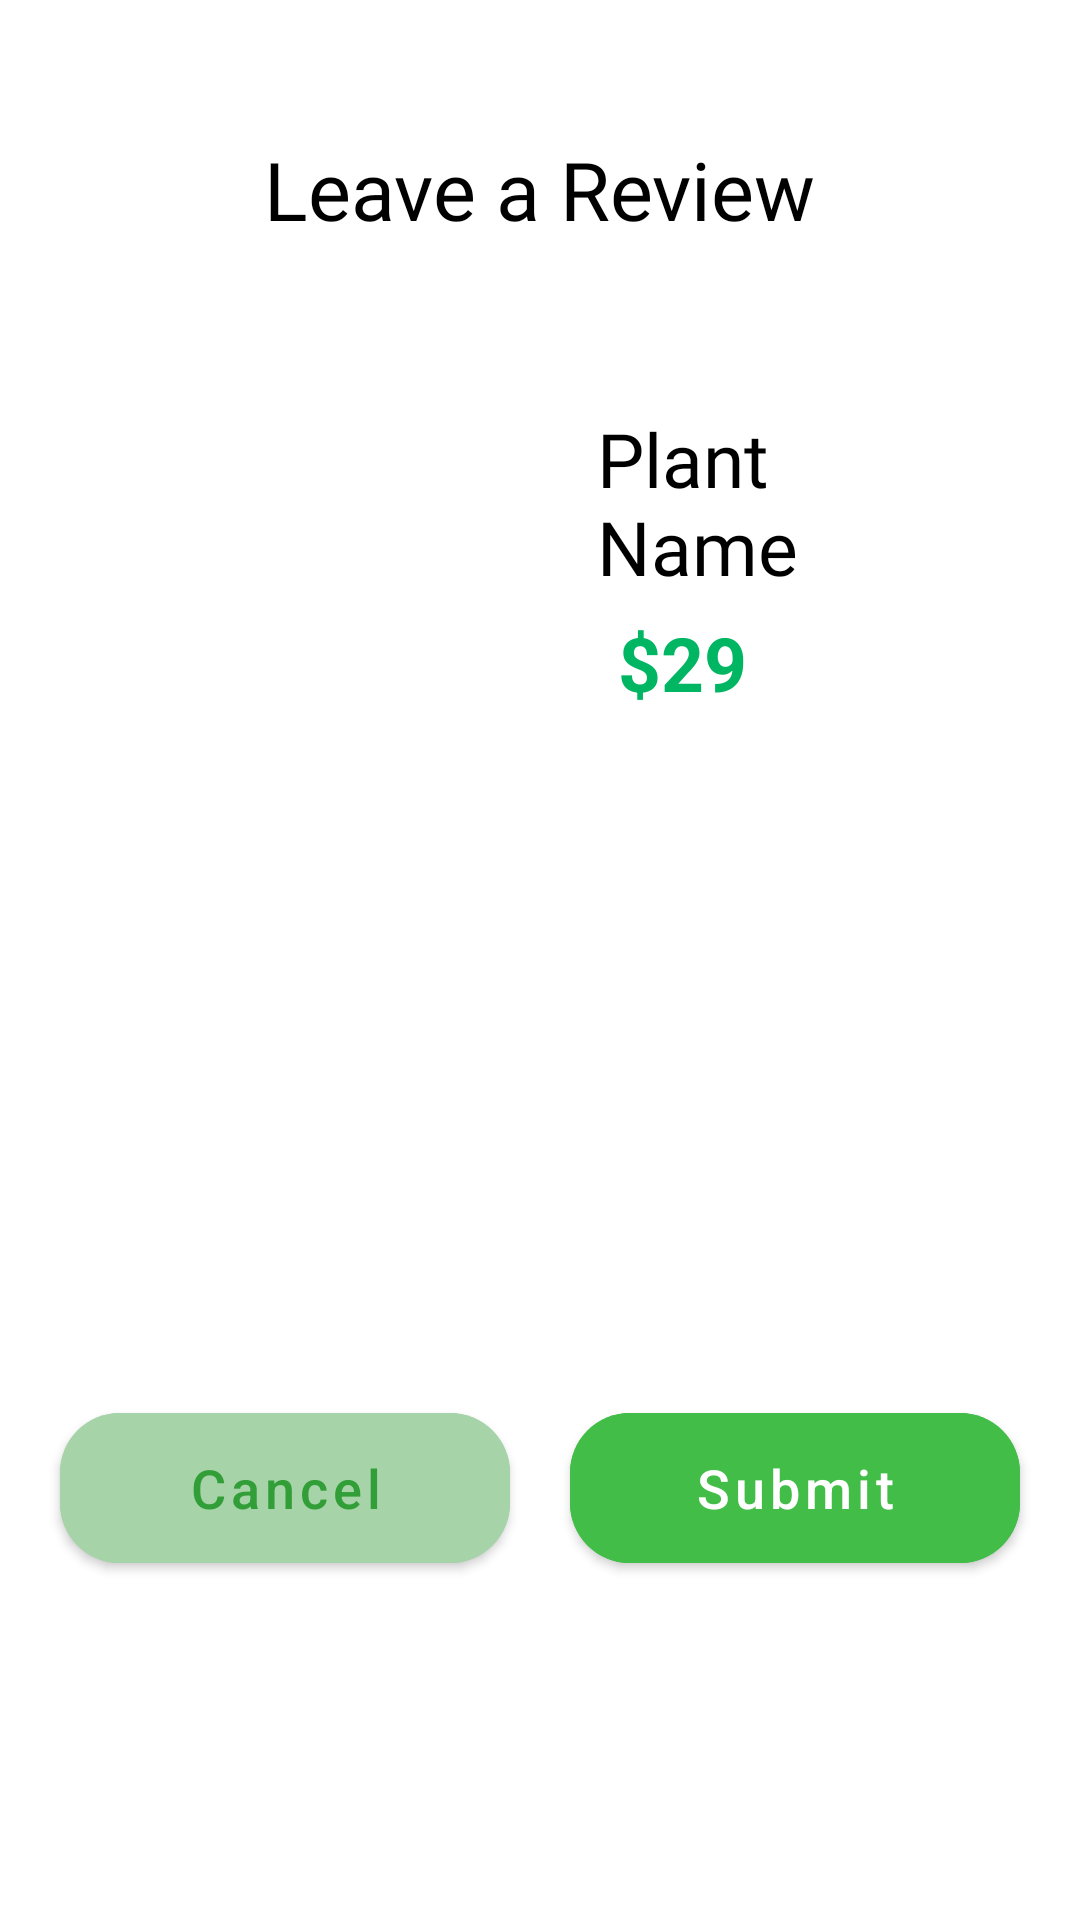

Reconstruct the res/layout file that produces this screen, plus the resources it refers to.
<!-- AndroidManifest.xml: application theme Theme.PlantApplication -->
<!-- res/layout/review.xml -->
<?xml version="1.0" encoding="utf-8"?>
<LinearLayout xmlns:android="http://schemas.android.com/apk/res/android"
    xmlns:app="http://schemas.android.com/apk/res-auto"
    xmlns:tools="http://schemas.android.com/tools"
    android:layout_width="match_parent"
android:orientation="vertical"
  android:background="@drawable/remove_bg"
    android:layout_marginBottom="50dp"
    android:layout_height="wrap_content">

    <TextView
        android:id="@+id/textView2"
        android:layout_width="wrap_content"
        android:layout_height="wrap_content"
        android:layout_marginTop="45dp"
        android:fontFamily="@font/font1"
    android:layout_gravity="center"
        android:text="Leave a Review"
        android:textColor="@color/black"
        android:textSize="27sp"
        app:layout_constraintEnd_toEndOf="parent"
        app:layout_constraintHorizontal_bias="0.496"
        app:layout_constraintStart_toStartOf="parent"
        app:layout_constraintTop_toTopOf="parent" />

    <LinearLayout
        android:id="@+id/linearLayout2"
        android:layout_width="match_parent"
        android:layout_height="wrap_content"
        android:layout_marginHorizontal="40dp"
        android:layout_marginTop="35dp"
        android:orientation="horizontal"
        app:layout_constraintEnd_toEndOf="parent"
        app:layout_constraintHorizontal_bias="1.0"
        app:layout_constraintStart_toStartOf="parent"
        app:layout_constraintTop_toBottomOf="@+id/textView2">

        <ImageView
            android:id="@+id/img_cart_r"
            android:layout_width="150dp"
            android:layout_height="170dp"
            android:scaleType="fitXY"
            android:src="@drawable/img_21" />

        <LinearLayout
            android:layout_width="wrap_content"
            android:layout_height="wrap_content"
            android:orientation="vertical">

            <TextView
                android:id="@+id/cart_plant_name_r"
                android:layout_width="wrap_content"
                android:layout_height="wrap_content"
                android:layout_marginLeft="9dp"
                android:layout_marginTop="20dp"
                android:fontFamily="@font/font1"
                android:text="Plant Name"
                android:textColor="@color/black"
                android:textSize="25sp" />

            <LinearLayout
                android:layout_width="wrap_content"
                android:layout_height="wrap_content"
                android:layout_marginLeft="16dp"
                android:layout_marginTop="5dp"
                android:orientation="horizontal">

                <TextView

                    android:layout_width="wrap_content"
                    android:layout_height="wrap_content"
                    android:text="$"
                    android:textColor="#01B663"
                    android:textSize="25sp"
                    android:textStyle="bold" />

                <TextView
                    android:id="@+id/price_plant_cart_r"
                    android:layout_width="wrap_content"
                    android:layout_height="wrap_content"
                    android:text="29"
                    android:textColor="#01B663"
                    android:textSize="25sp"
                    android:textStyle="bold" />

            </LinearLayout>
        </LinearLayout>

        <LinearLayout
            android:layout_width="wrap_content"
            android:layout_height="wrap_content"
            android:layout_marginTop="12dp"
            android:orientation="horizontal">

            <LinearLayout
                android:layout_width="wrap_content"
                android:layout_height="wrap_content"
                android:layout_marginLeft="8dp"
                android:orientation="horizontal">

                <com.google.android.material.button.MaterialButton
                    android:id="@+id/minus_but_cart_remove"
                    android:layout_width="45dp"
                    android:layout_height="40dp"
                    android:backgroundTint="#DDF4EFEF"
                    android:text="-"
                    android:textColor="#01B663"
                    android:textSize="20sp" />

                <com.google.android.material.button.MaterialButton
                    android:id="@+id/result_but_cart_remove"
                    android:layout_width="45dp"
                    android:layout_height="40dp"
                    android:backgroundTint="#DDF4EFEF"
                    android:text="0"
                    android:textColor="#01B663"
                    android:textSize="20sp" />

                <com.google.android.material.button.MaterialButton
                    android:id="@+id/plus_but_cart_remove"
                    android:layout_width="45dp"
                    android:layout_height="40dp"
                    android:backgroundTint="#DDF4EFEF"
                    android:text="+"
                    android:textColor="#01B663"
                    android:textSize="20sp" />

            </LinearLayout>

        </LinearLayout>
    </LinearLayout>

    <LinearLayout

        android:layout_width="match_parent"
        android:layout_height="160dp"

        android:gravity="center_horizontal"
        android:orientation="horizontal"
        app:layout_constraintEnd_toEndOf="parent"
        app:layout_constraintHorizontal_bias="0.0"
        app:layout_constraintStart_toStartOf="parent"
        app:layout_constraintTop_toBottomOf="@+id/linearLayout2">


        <ImageView
            android:id="@+id/star1"
            android:layout_width="55dp"
            android:layout_height="55dp"
            android:layout_gravity="center"
android:src="@drawable/baseline_star_outline_24"
            />

        <ImageView
            android:id="@+id/star2"
            android:layout_width="55dp"
            android:layout_height="55dp"
            android:layout_gravity="center"
            android:src="@drawable/baseline_star_outline_24" />

        <ImageView
            android:id="@+id/star3"
            android:layout_width="55dp"
            android:layout_height="55dp"
            android:layout_gravity="center"
            android:src="@drawable/baseline_star_outline_24" />

        <ImageView
            android:id="@+id/star4"
            android:layout_width="55dp"
            android:layout_height="55dp"
            android:layout_gravity="center"
            android:src="@drawable/baseline_star_outline_24" />
        <ImageView
            android:id="@+id/star5"
            android:layout_width="55dp"
            android:layout_height="55dp"
            android:layout_gravity="center"
            android:src="@drawable/baseline_star_outline_24" />

    </LinearLayout>
    <LinearLayout

        android:layout_width="match_parent"
        android:layout_height="100dp"
android:layout_marginBottom="40dp"
        android:gravity="center_horizontal"
        android:orientation="horizontal"
        app:layout_constraintEnd_toEndOf="parent"
        app:layout_constraintHorizontal_bias="0.0"
        app:layout_constraintStart_toStartOf="parent"
        app:layout_constraintTop_toBottomOf="@+id/linearLayout2">


        <com.google.android.material.button.MaterialButton
            android:id="@+id/cancel_review"
            android:layout_width="150dp"
            android:layout_height="62dp"
            android:layout_gravity="center"

            android:backgroundTint="#A6D3A8"
            android:text="Cancel"
            android:textAllCaps="false"
            android:textColor="#329E37"
            android:textSize="18sp"
            app:cornerRadius="20dp" />

        <com.google.android.material.button.MaterialButton
            android:id="@+id/submit"
            android:layout_width="150dp"
            android:layout_height="62dp"
            android:layout_gravity="center"
            android:layout_marginLeft="20dp"
android:textColor="@color/white"
            android:backgroundTint="#42BD48"
            android:text="Submit"
            android:textAllCaps="false"
            android:textSize="18sp"
            app:cornerRadius="20dp" />
    </LinearLayout>

</LinearLayout>
<!-- resources referenced by this layout -->
<resources>
  <color name="black">#FF000000</color>
  <color name="white">#FFFFFFFF</color>
  <!-- drawable remove_bg (drawable) -->
  <?xml version="1.0" encoding="utf-8"?>
  <shape xmlns:android="http://schemas.android.com/apk/res/android">
  <solid android:color="#FFFFFF"/>
      <corners android:topRightRadius="60dp" android:topLeftRadius="60dp"/>
      <size android:width="400dp" android:height="500dp"/>
  </shape>
  <style name="Theme.PlantApplication" parent="Theme.MaterialComponents.DayNight.NoActionBar">
          
          <item name="colorPrimary">@color/purple_500</item>
          <item name="colorPrimaryVariant">@color/purple_700</item>
          <item name="colorOnPrimary">@color/white</item>
          
          <item name="colorSecondary">@color/teal_200</item>
          <item name="colorSecondaryVariant">@color/teal_700</item>
          <item name="colorOnSecondary">@color/black</item>
          
          <item name="android:statusBarColor">?attr/colorPrimaryVariant</item>
          
      </style>
  <color name="purple_500">#37A33C</color>
  <color name="purple_700">#37A33C</color>
  <color name="teal_200">#FF03DAC5</color>
  <color name="teal_700">#FF018786</color>
</resources>
